Run: headless pygame with SDL's dummy video driver; simulated clock (each Clock.tick advances the game by its frame time, no real sleeping); random seed 0; keys injected as events and as key.get_pressed() state; no mouse input.
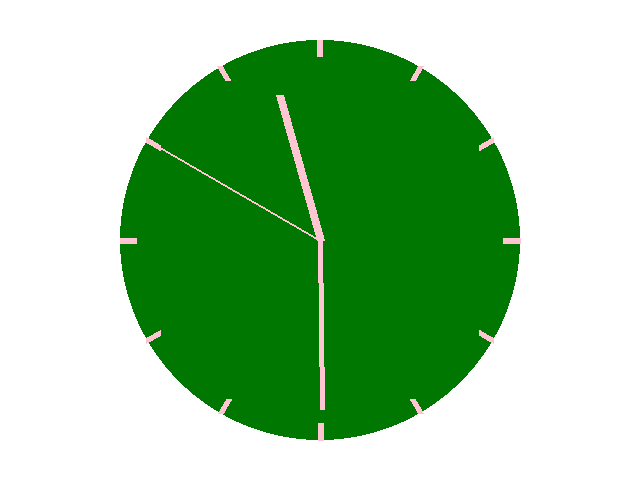
Frame 1 of 4 · flips 1–60 · no input
Frame 2 of 4 · flips 61–180 · tapped SPACE, RETURN · held RIGHT (→), D · screen unchanged from frame 1, image omitted
Frame 3 of 4 · flips 181–300 · held DOWN (↓), S · screen unchanged from frame 2, image omitted
Frame 4 of 4 · flips 301–420 · held LEFT (←), A, UP (↑), W · screen unchanged from frame 3, image omitted

The pygame program that drew these frames:

import pygame
import math
from datetime import datetime
import random

# screen
screen_height = 480
screen_width = 640
radius = 200
clock = pygame.time.Clock()

pygame.init()
screen = pygame.display.set_mode((screen_width, screen_height))
    

# Hold vinduet åbent
running = True
while running:
    for event in pygame.event.get():
        if event.type == pygame.QUIT:
            running = False

    pygame.Surface.fill(screen, (255, 255, 255))

    pygame.draw.circle(screen, (0, 150, 0), (screen_width // 2, screen_height // 2), radius, 5)

    # Minutstreger
    start = (screen_width/2, screen_height/2)
    length = radius
    angle = 0
    angle_offset = 360/12

    pygame.draw.circle(screen, (0, 119, 0), [screen_width/2, screen_height/2], radius)

    for line_counter in range(12):
        angle = line_counter * angle_offset
        x_offset = math.cos(math.radians(angle))*length
        y_offset = math.sin(math.radians(angle))*length
        end = (start[0] + x_offset, start[1] + y_offset)
        pygame.draw.line(screen, (255, 197, 211), start, end, 6)

    # Streger
    start = (screen_width/2, screen_height/2)
    length = screen_width/3.5
    angle = 0
    angle_offset = 360/12

    for line_counter in range(12):
        angle = line_counter * angle_offset
        x_offset = math.cos(math.radians(angle))*length
        y_offset = math.sin(math.radians(angle))*length
        end = (start[0] + x_offset, start[1] + y_offset)
        pygame.draw.line(screen, (0, 119, 0), start, end, 8)

    # tid
    now = datetime.now()
    seconds = now.second
    minutes = now.minute
    hours = now.hour

    viser_length_second = radius
    grad_sek = seconds * 6 - 90
    x = start[0] + viser_length_second * math.cos(math.radians(grad_sek))
    y = start[1] + viser_length_second * math.sin(math.radians(grad_sek))
    pygame.draw.line(screen, (255, 197, 211), start, (x,y), 2)

   
    viser_length_minute = radius - 30
    grad_min = ((minutes * 6) + (seconds * 0.1)) - 90
    x = start[0] + viser_length_minute * math.cos(math.radians(grad_min))
    y = start[1] + viser_length_minute * math.sin(math.radians(grad_min))
    pygame.draw.line(screen, (255, 197, 211), start, (x,y), 5) 

    viser_length_hour = radius - 50
    grad_hour = ((hours % 12) * 30) + (minutes * 0.5) - 90
    x = start[0] + viser_length_hour * math.cos(math.radians(grad_hour))
    y = start[1] + viser_length_hour * math.sin(math.radians(grad_hour))
    pygame.draw.line(screen, (255, 197, 211), start, (x,y), 8) 
    
    pygame.display.flip()
    clock.tick(60)

pygame.quit()
